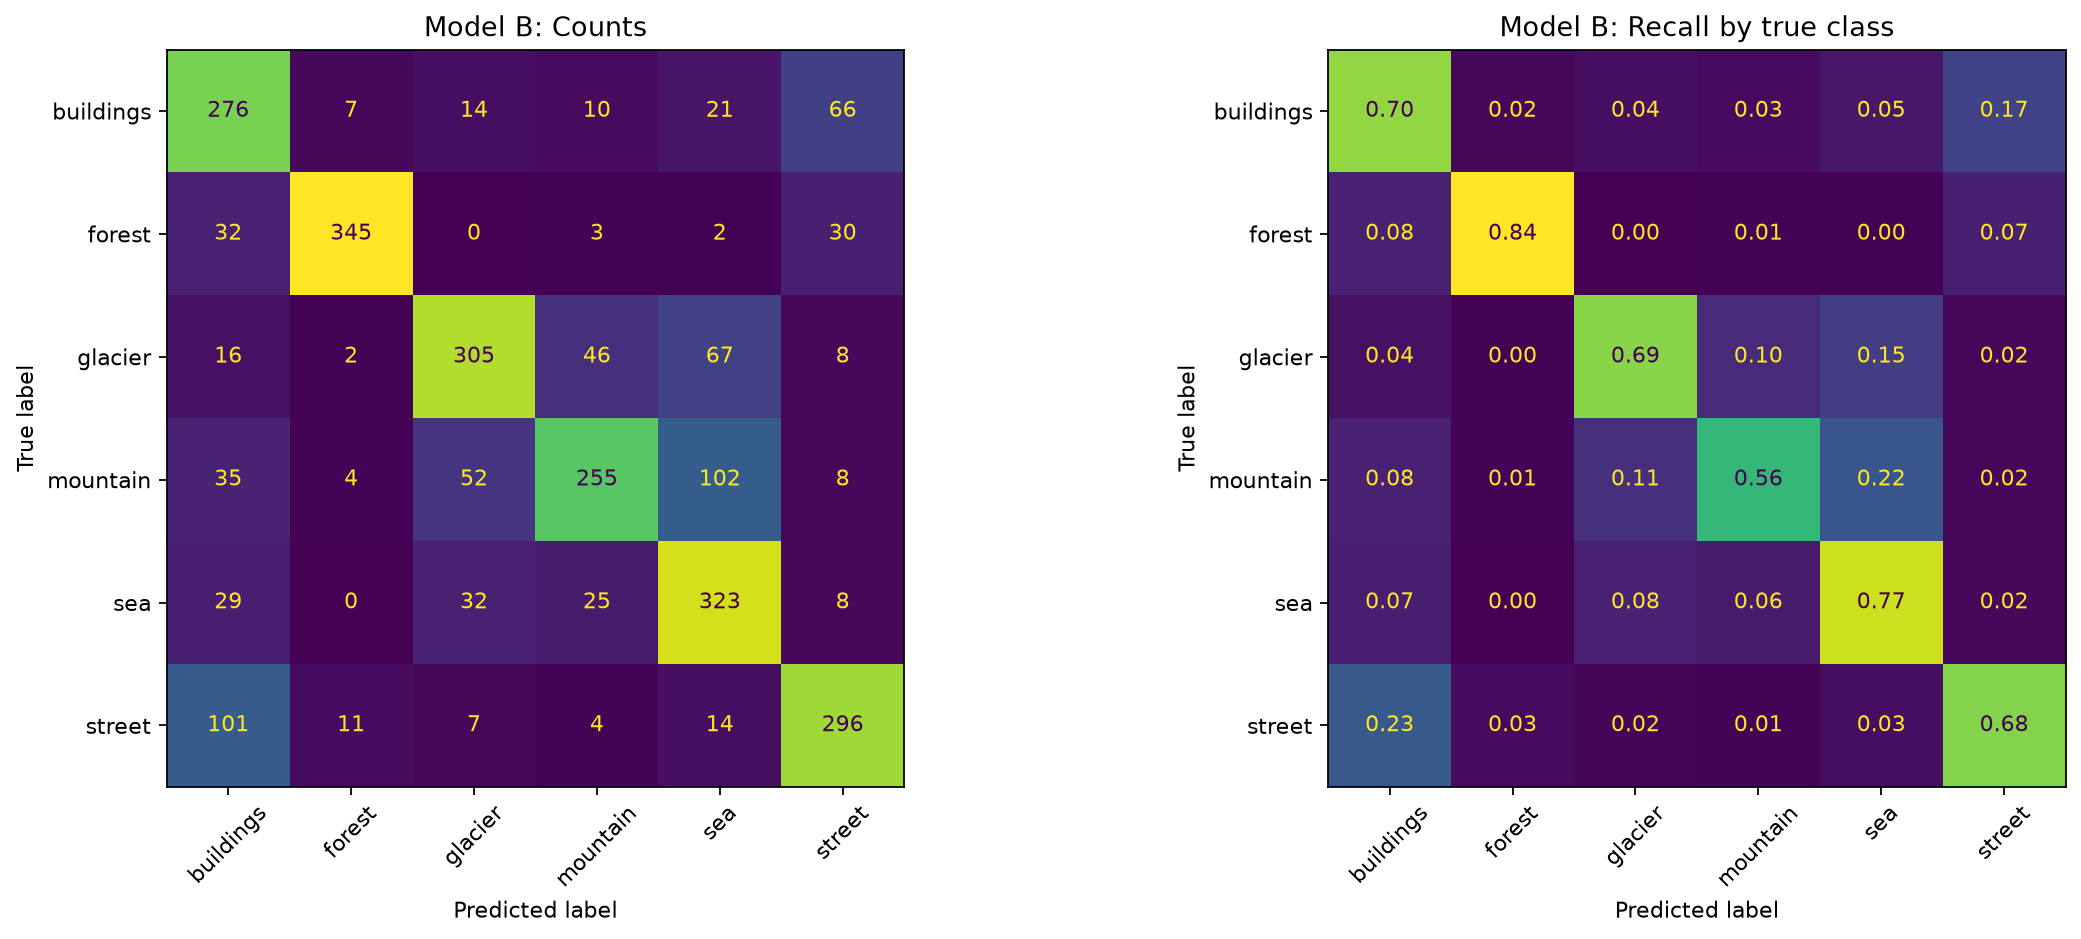

Values plotted in this chart, from the file beside it:
, buildings, forest, glacier, mountain, sea, street
buildings, 276, 7, 14, 10, 21, 66
forest, 32, 345, 0, 3, 2, 30
glacier, 16, 2, 305, 46, 67, 8
mountain, 35, 4, 52, 255, 102, 8
sea, 29, 0, 32, 25, 323, 8
street, 101, 11, 7, 4, 14, 296
